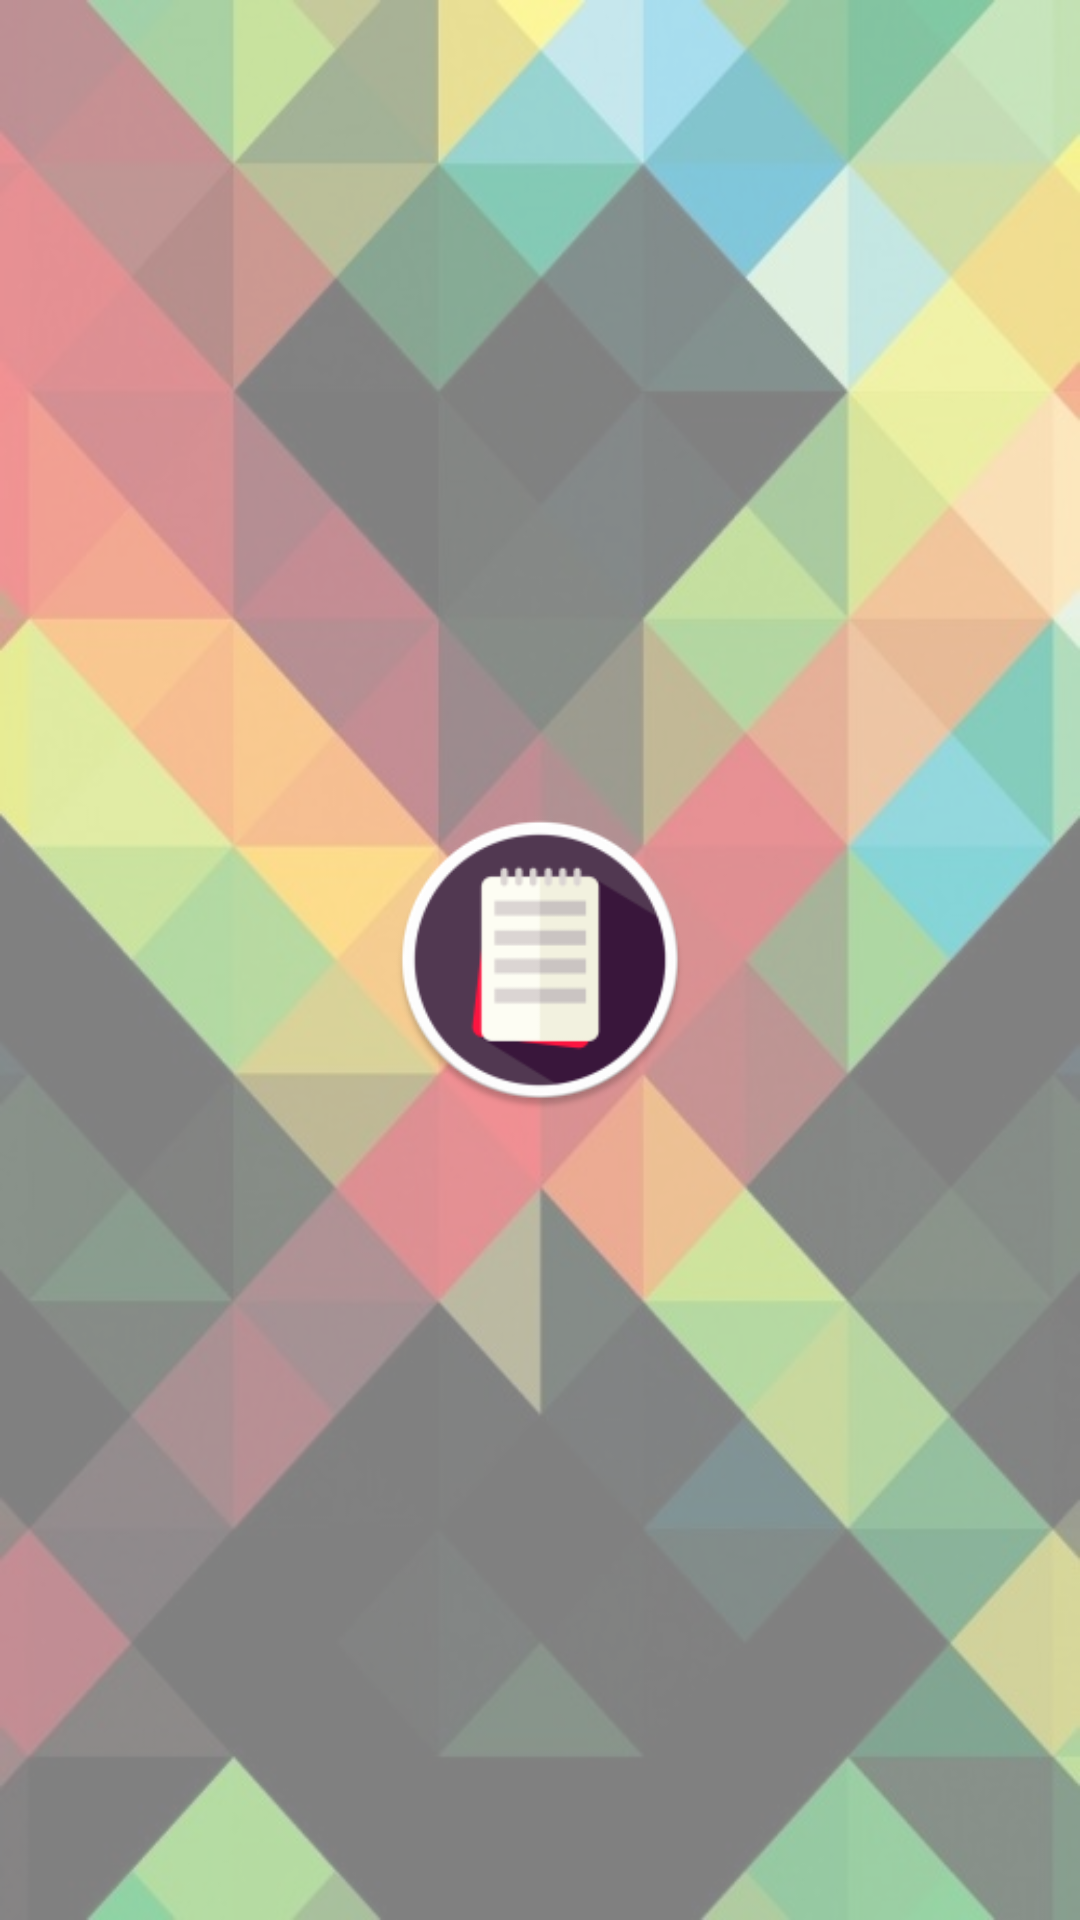

The Android layout XML behind this screen, and the referenced resources:
<!-- AndroidManifest.xml: application theme AppTheme -->
<!-- res/layout/activity_splash.xml -->
<?xml version="1.0" encoding="utf-8"?>
<RelativeLayout xmlns:android="http://schemas.android.com/apk/res/android"
    android:layout_width="match_parent"
    android:id="@+id/splash_lay"
    android:layout_height="match_parent" 
    android:orientation="vertical"
	android:background="@drawable/bg_splash"
	android:gravity="center_horizontal">

    <LinearLayout
        android:id="@+id/color_overlay"
        android:layout_width="match_parent"
        android:layout_height="match_parent"
        android:layout_centerHorizontal="true"
        android:layout_centerVertical="true"
        android:background="#80FFFFFF"
        android:orientation="vertical" >
    </LinearLayout>

    <ImageView
        android:id="@+id/logo_holder"
        android:layout_width="100dp"
        android:layout_height="100dp"
        android:layout_centerHorizontal="true"
        android:layout_centerVertical="true"
        android:src="@mipmap/ic_launcher" />
    
</RelativeLayout>
<!-- resources referenced by this layout -->
<resources>
  <!-- drawable bg_splash: jpg bitmap (drawable-hdpi, 52061 bytes) -->
  <!-- mipmap ic_launcher: png bitmap (mipmap-hdpi, 3980 bytes) -->
  <style name="AppTheme" parent="Theme.AppCompat.Light.DarkActionBar">
          
          <item name="colorPrimary">@color/colorPrimary</item>
          <item name="colorPrimaryDark">@color/colorPrimaryDark</item>
          <item name="colorAccent">@color/colorAccent</item>
      </style>
  <color name="colorPrimary">#513851</color>
  <color name="colorPrimaryDark">#000000</color>
  <color name="colorAccent">#FFFFFF</color>
</resources>
